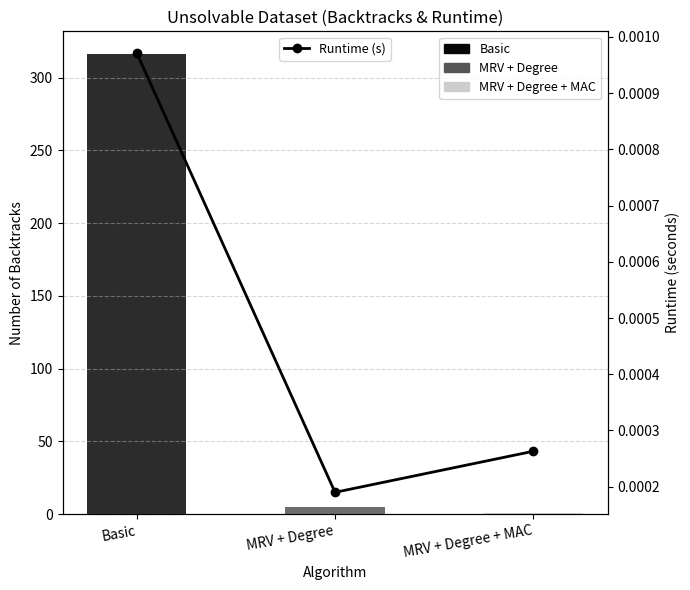

Generate this figure with matplotlib:
import matplotlib.pyplot as plt
import numpy as np

unsolvable_runtime = [9.71e-04, 1.90e-04, 2.63e-04]
unsolvable_backtracks = [316, 5, 1]

x = np.arange(3)
colors = ["#070707", "#555555", "#CDCDCD"]
labels = ["Basic", "MRV + Degree", "MRV + Degree + MAC"]

fig, ax = plt.subplots(figsize=(7, 6))
ax_twin = ax.twinx()

ax.bar(x, unsolvable_backtracks, 0.5, color=colors, alpha=0.85)
line, = ax_twin.plot(x, unsolvable_runtime, color="black", marker="o", linewidth=2, label="Runtime (s)")

ax.set_xlabel("Algorithm")
ax.set_ylabel("Number of Backtracks")
ax_twin.set_ylabel("Runtime (seconds)")
ax.set_title("Unsolvable Dataset (Backtracks & Runtime)")
ax.set_xticks(x)
ax.set_xticklabels(labels, rotation=10, ha="right")
ax.grid(axis="y", linestyle="--", alpha=0.5)
ax.legend([plt.Rectangle((0,0),1,1, color=c) for c in colors], labels, loc="upper right", fontsize=9)
ax_twin.legend([line], ["Runtime (s)"], loc="upper center", fontsize=9)

plt.tight_layout()
plt.savefig("unsolvable_graph.png", dpi=150)
plt.show()
